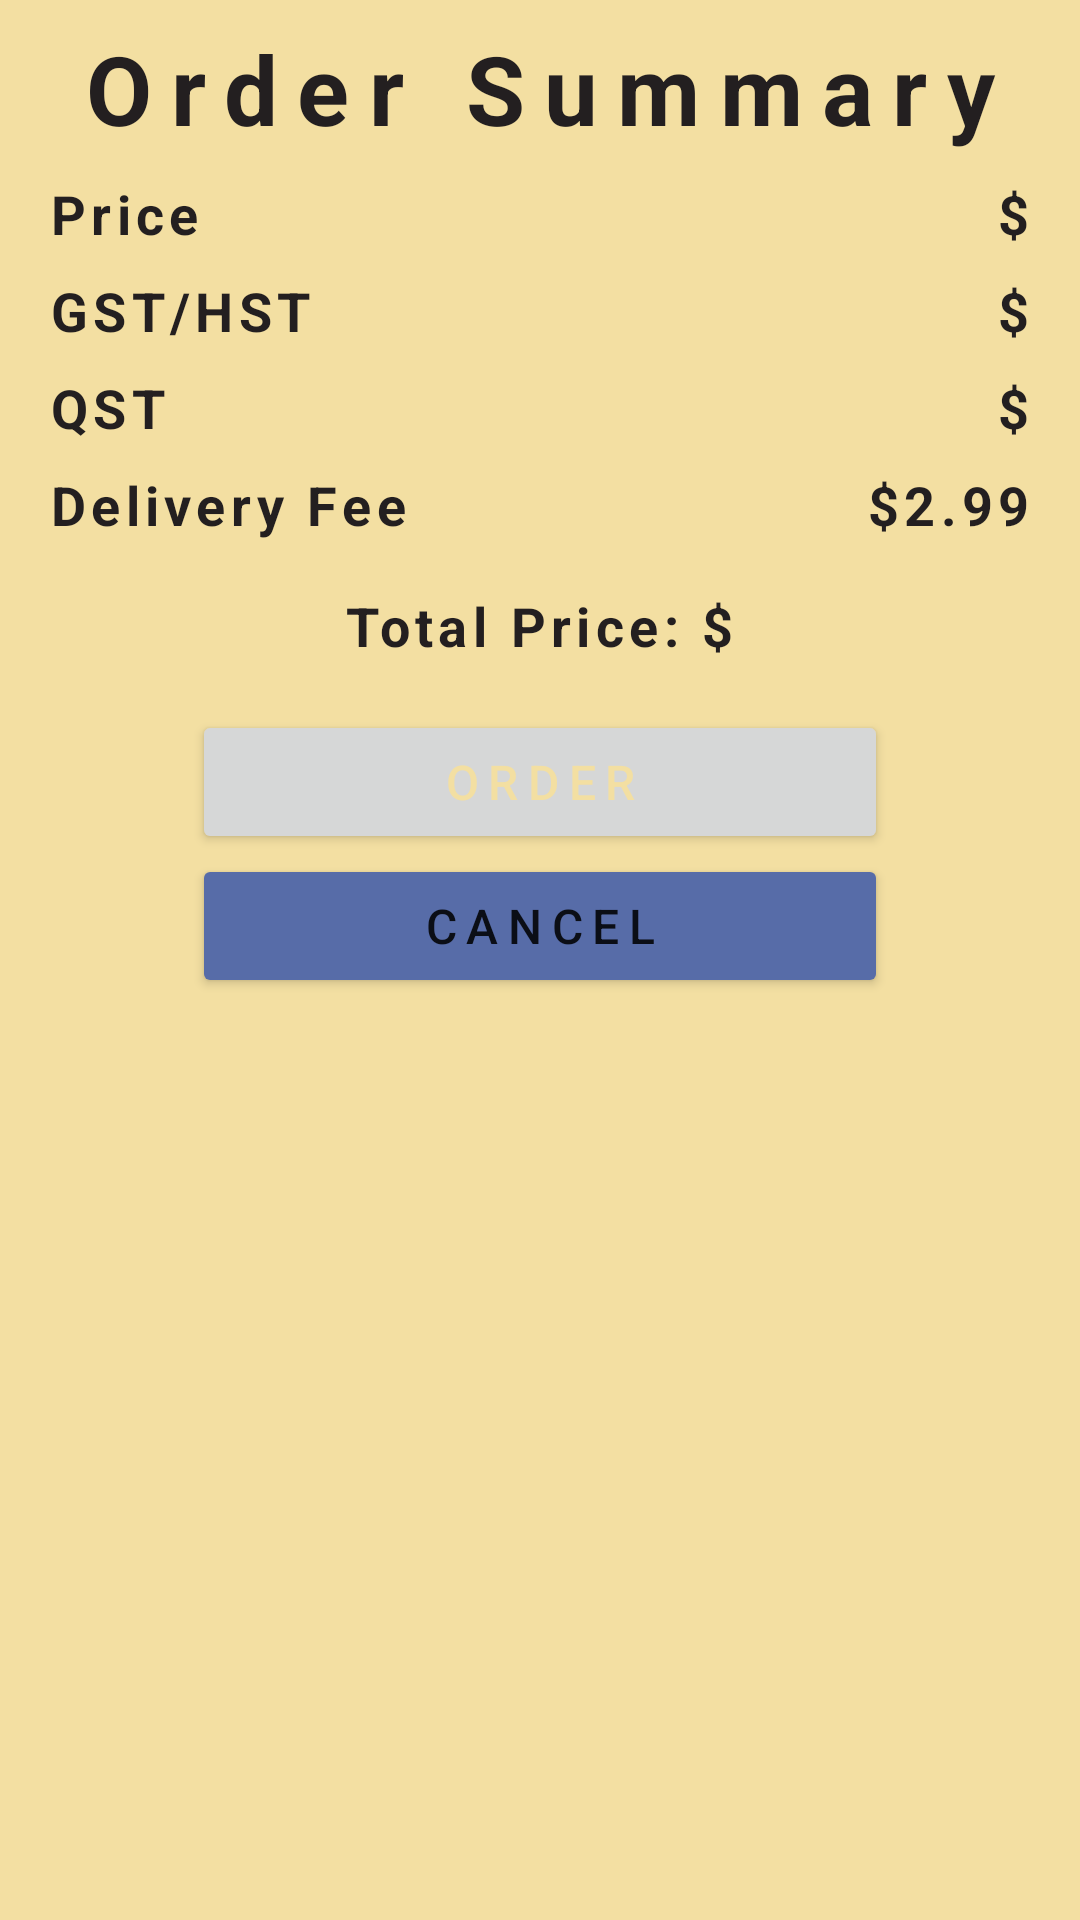

Reconstruct the res/layout file that produces this screen, plus the resources it refers to.
<!-- AndroidManifest.xml: application theme Theme.PizzaHub -->
<!-- res/layout/fragment_order_summary.xml -->
<?xml version="1.0" encoding="utf-8"?>
<androidx.constraintlayout.widget.ConstraintLayout xmlns:android="http://schemas.android.com/apk/res/android"
    xmlns:app="http://schemas.android.com/apk/res-auto"
    xmlns:tools="http://schemas.android.com/tools"
    android:layout_width="match_parent"
    android:layout_height="match_parent"
    android:background="@color/yellow"
    tools:context=".fragments.base.OrderSummaryFragment">

    
    <TextView
        android:id="@+id/textViewOrderSummaryTitle"
        style="@style/title"
        android:layout_width="wrap_content"
        android:layout_height="wrap_content"
        android:layout_marginTop="8dp"
        android:text="@string/order_summary"
        app:layout_constraintEnd_toEndOf="parent"
        app:layout_constraintStart_toStartOf="parent"
        app:layout_constraintTop_toTopOf="parent" />

    <androidx.core.widget.NestedScrollView
        android:id="@+id/nestedScrollView3"
        android:layout_width="0dp"
        android:layout_height="0dp"
        android:layout_marginTop="8dp"
        android:fillViewport="true"
        app:layout_constraintBottom_toBottomOf="parent"
        app:layout_constraintEnd_toEndOf="parent"
        app:layout_constraintHorizontal_bias="1.0"
        app:layout_constraintStart_toStartOf="parent"
        app:layout_constraintTop_toBottomOf="@+id/textViewOrderSummaryTitle"
        app:layout_constraintVertical_bias="1.0"
        tools:ignore="SpeakableTextPresentCheck">

        <androidx.constraintlayout.widget.ConstraintLayout
            android:layout_width="match_parent"
            android:layout_height="match_parent">

            <androidx.recyclerview.widget.RecyclerView
                android:id="@+id/recyclerViewOrderDetails"
                android:layout_width="0dp"
                android:layout_height="wrap_content"
                app:layout_constraintEnd_toEndOf="parent"
                app:layout_constraintHorizontal_bias="1.0"
                app:layout_constraintStart_toStartOf="parent"
                app:layout_constraintTop_toTopOf="parent" />

            <Button
                android:id="@+id/buttonOrderSummaryOrder"
                android:layout_width="0dp"
                android:layout_height="wrap_content"
                android:layout_marginStart="64dp"
                android:layout_marginTop="16dp"
                android:layout_marginEnd="64dp"
                android:letterSpacing="0.2"
                android:text="@string/order"
                android:textColor="@color/yellow"
                android:textSize="16sp"
                app:layout_constraintEnd_toEndOf="parent"
                app:layout_constraintHorizontal_bias="0.0"
                app:layout_constraintStart_toStartOf="parent"
                app:layout_constraintTop_toBottomOf="@+id/textViewTotalPrice"
                tools:ignore="TextContrastCheck" />

            <Button
                android:id="@+id/buttonOrderSummaryCancel"
                android:layout_width="0dp"
                android:layout_height="wrap_content"
                android:backgroundTint="@color/blue"
                android:letterSpacing="0.2"
                android:text="@string/cancel_button"
                android:textSize="16sp"
                app:layout_constraintEnd_toEndOf="@+id/buttonOrderSummaryOrder"
                app:layout_constraintHorizontal_bias="0.0"
                app:layout_constraintStart_toStartOf="@+id/buttonOrderSummaryOrder"
                app:layout_constraintTop_toBottomOf="@+id/buttonOrderSummaryOrder"
                tools:ignore="TextContrastCheck" />

            <TextView
                android:id="@+id/textView2"
                android:layout_width="wrap_content"
                android:layout_height="wrap_content"
                android:layout_marginStart="16dp"
                android:text="Price"
                style="@style/price_text_views"
                app:layout_constraintEnd_toStartOf="@+id/textViewPrice"
                app:layout_constraintHorizontal_bias="0.5"
                app:layout_constraintHorizontal_chainStyle="spread_inside"
                app:layout_constraintStart_toStartOf="parent"
                app:layout_constraintTop_toBottomOf="@+id/recyclerViewOrderDetails" />

            <TextView
                android:id="@+id/textViewPrice"
                android:layout_width="wrap_content"
                android:layout_height="wrap_content"
                android:layout_marginEnd="16dp"
                android:text="$"
                style="@style/price_text_views"
                app:layout_constraintBottom_toBottomOf="@+id/textView2"
                app:layout_constraintEnd_toEndOf="parent"
                app:layout_constraintHorizontal_bias="0.5"
                app:layout_constraintStart_toEndOf="@+id/textView2"
                app:layout_constraintTop_toTopOf="@+id/textView2" />

            <TextView
                android:id="@+id/textViewGSTPrice"
                android:layout_width="wrap_content"
                android:layout_height="wrap_content"
                android:layout_marginEnd="16dp"
                android:text="$"
                style="@style/price_text_views"
                app:layout_constraintBottom_toBottomOf="@+id/textView5"
                app:layout_constraintEnd_toEndOf="parent"
                app:layout_constraintHorizontal_bias="0.5"
                app:layout_constraintStart_toEndOf="@+id/textView5"
                app:layout_constraintTop_toTopOf="@+id/textView5" />

            <TextView
                android:id="@+id/textView5"
                android:layout_width="wrap_content"
                android:layout_height="wrap_content"
                android:layout_marginStart="16dp"
                android:layout_marginTop="8dp"
                android:text="GST/HST"
                style="@style/price_text_views"
                app:layout_constraintEnd_toStartOf="@+id/textViewGSTPrice"
                app:layout_constraintHorizontal_bias="0.5"
                app:layout_constraintHorizontal_chainStyle="spread_inside"
                app:layout_constraintStart_toStartOf="parent"
                app:layout_constraintTop_toBottomOf="@+id/textView2" />

            <TextView
                android:id="@+id/textView7"
                android:layout_width="wrap_content"
                android:layout_height="wrap_content"
                android:layout_marginStart="16dp"
                android:layout_marginTop="8dp"
                android:layout_marginEnd="16dp"
                android:text="QST"
                style="@style/price_text_views"
                app:layout_constraintEnd_toStartOf="@+id/textViewQSTPrice"
                app:layout_constraintHorizontal_bias="0.5"
                app:layout_constraintHorizontal_chainStyle="spread_inside"
                app:layout_constraintStart_toStartOf="parent"
                app:layout_constraintTop_toBottomOf="@+id/textView5" />

            <TextView
                android:id="@+id/textViewQSTPrice"
                android:layout_width="wrap_content"
                android:layout_height="wrap_content"
                android:layout_marginEnd="16dp"
                android:text="$"
                style="@style/price_text_views"
                app:layout_constraintBottom_toBottomOf="@+id/textView7"
                app:layout_constraintEnd_toEndOf="parent"
                app:layout_constraintHorizontal_bias="0.5"
                app:layout_constraintStart_toEndOf="@+id/textView7"
                app:layout_constraintTop_toTopOf="@+id/textView7" />

            <TextView
                android:id="@+id/textView9"
                android:layout_width="wrap_content"
                android:layout_height="wrap_content"
                android:layout_marginStart="16dp"
                android:layout_marginTop="8dp"
                android:text="Delivery Fee"
                style="@style/price_text_views"
                app:layout_constraintEnd_toStartOf="@+id/textViewDelivFeePrice"
                app:layout_constraintHorizontal_bias="0.5"
                app:layout_constraintHorizontal_chainStyle="spread_inside"
                app:layout_constraintStart_toStartOf="parent"
                app:layout_constraintTop_toBottomOf="@+id/textView7" />

            <TextView
                android:id="@+id/textViewDelivFeePrice"
                android:layout_width="wrap_content"
                android:layout_height="wrap_content"
                android:layout_marginEnd="16dp"
                android:text="$2.99"
                style="@style/price_text_views"
                app:layout_constraintBottom_toBottomOf="@+id/textView9"
                app:layout_constraintEnd_toEndOf="parent"
                app:layout_constraintHorizontal_bias="0.5"
                app:layout_constraintStart_toEndOf="@+id/textView9"
                app:layout_constraintTop_toTopOf="@+id/textView9" />

            <TextView
                android:id="@+id/textViewTotalPrice"
                android:layout_width="wrap_content"
                android:layout_height="wrap_content"
                android:layout_marginTop="16dp"
                android:text="Total Price: $"
                style="@style/price_text_views"
                app:layout_constraintEnd_toEndOf="parent"
                app:layout_constraintStart_toStartOf="parent"
                app:layout_constraintTop_toBottomOf="@+id/textView9" />

        </androidx.constraintlayout.widget.ConstraintLayout>
    </androidx.core.widget.NestedScrollView>


</androidx.constraintlayout.widget.ConstraintLayout>
<!-- resources referenced by this layout -->
<resources>
  <color name="blue">#FF576CA8</color>
  <color name="yellow">#FFF3DFA2</color>
  <string name="cancel_button">Cancel</string>
  <string name="order">Order</string>
  <string name="order_summary">Order Summary</string>
  <style name="price_text_views">
          <item name="android:textSize">18sp</item>
          <item name="android:letterSpacing">0.1</item>
          <item name="android:textColor">@color/dark</item>
          <item name="android:textStyle">bold</item>
      </style>
  <style name="title">
          <item name="android:textSize">32sp</item>
          <item name="android:textStyle">bold</item>
          <item name="android:letterSpacing">0.2</item>
          <item name="android:textColor">@color/dark</item>
      </style>
  <style name="Theme.PizzaHub" parent="Theme.MaterialComponents.DayNight.DarkActionBar">
          
          <item name="colorPrimary">@color/red</item>
          <item name="colorPrimaryVariant">@color/blue</item>
          <item name="colorOnPrimary">@color/light</item>
          
          <item name="colorSecondary">@color/yellow</item>
          <item name="colorSecondaryVariant">@color/grey</item>
          <item name="colorOnSecondary">@color/dark</item>
          
          <item name="android:statusBarColor" tools:targetApi="l">?attr/colorPrimaryVariant</item>
          
      </style>
  <color name="dark">#FF231F20</color>
  <color name="red">#FFBB4430</color>
  <color name="light">#FFF5F5F5</color>
  <color name="grey">#FF706467</color>
</resources>
